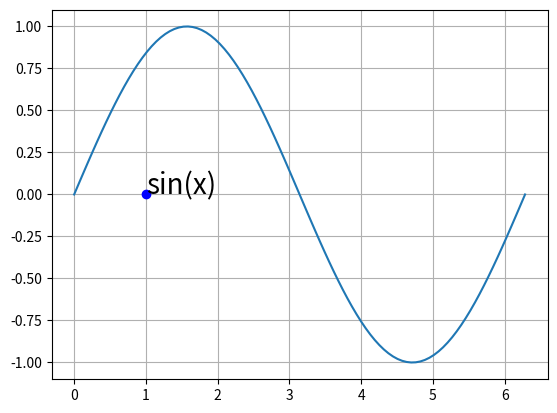

Reproduce this figure in Python.
# ch20_46.py
import matplotlib.pyplot as plt
import numpy as np

x = np.linspace(0, 2*np.pi, 100)
y = np.sin(x)
plt.plot(1,0,'bo')                  # 輸出藍點
plt.text(1,0,'sin(x)',fontsize=20)  # 輸出公式
plt.plot(x,y)
plt.grid()
plt.show()
